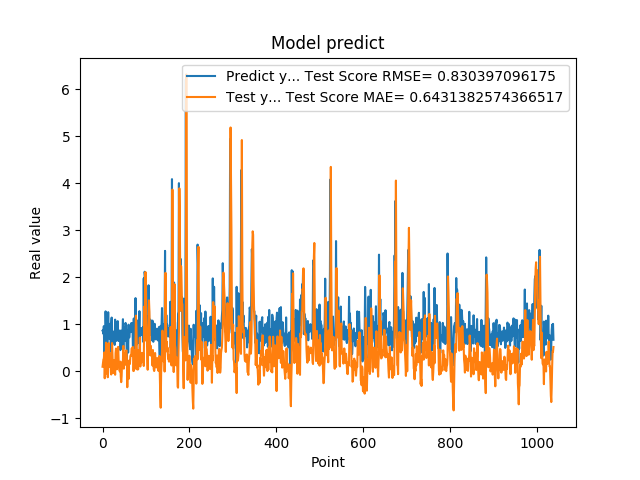

Source data for this figure (header and first rows):
8.640019893646240234e-01, 9.783951593635155375e-02
8.469420075416564941e-01, 1.722496016683922604e-01
7.976629734039306641e-01, 2.530429983838063390e-01
9.608020186424257592e-01, 2.641211843970754924e-01
3.470349907875061035e-01, 4.019896513955891759e-01
9.546210169792177513e-01, -1.469452726607313464e-01
5.251880288124084473e-01, 2.002444400275593672e-01
1.275226235389709695e+00, -5.782034328497565046e-02
8.723750114440917969e-01, 6.105313339594558020e-01
7.321749925613403320e-01, 4.807010371368319324e-01
7.640249729156494141e-01, 2.903808709958660694e-01
4.752210080623626154e-01, 1.764130651960384710e-01
7.414129972457885742e-01, -1.256526034684515569e-01
1.258002042770385520e+00, 8.846453927845391446e-03
7.274609804153442383e-01, 6.035408386222494981e-01
7.892770171165466309e-01, 3.679275816505138130e-01
6.914690136909484863e-01, 2.747543206135836247e-01
7.093830108642578125e-01, 1.027613092110929854e-01
1.014547944068908691e+00, 8.562662803197960970e-02
4.182830154895783026e-01, 3.833746274634516893e-01
1.002280950546264648e+00, -6.669009032787372171e-02
1.143296003341674805e+00, 2.933617628576534742e-01
6.746559739112854004e-01, 6.022773631726648924e-01
6.009536385536193848e-01, 3.099111514709832482e-01
6.538079977035522461e-01, 3.691187141210756917e-02
7.814120054244995117e-01, -3.594810922247945739e-02
8.469259738922119141e-01, 1.035897018879128467e-01
6.482390165328979492e-01, 2.413908197201312666e-01
5.623700022697448730e-01, 9.745453704128087535e-02
1.099647998809814453e+00, -7.184259250890880077e-02
9.541710019111632191e-01, 3.900500411470648743e-01
6.694499850273132324e-01, 4.858033799319155244e-01
6.464660167694091797e-01, 2.322720479029822260e-01
8.223180174827575684e-01, 4.359149470515640695e-02
8.300920128822326660e-01, 1.545136296382703667e-01
1.067314028739929199e+00, 2.427176620972968102e-01
6.827279925346374512e-01, 5.208709704132761242e-01
6.464239954948425293e-01, 2.479048900353126306e-01
6.881093978881835938e-01, 7.185861606636975707e-02
6.500350236892700195e-01, 2.195259527989494239e-02
8.693690299987792969e-01, -3.248654525426441196e-03
4.518609941005706787e-01, 2.073081357287003823e-01
4.952389895915984552e-01, -1.141983045610192177e-01
6.850870251655578613e-01, -2.291732543495592356e-01
8.653740286827087402e-01, -9.820401226073120771e-02
7.400469779968261719e-01, 1.828060165216844057e-01
8.204330205917358398e-01, 1.801682316784355975e-01
1.108605027198791504e+00, 2.357800511743164962e-01
4.751499891281127930e-01, 5.419837935117601813e-01
9.457899928092955433e-01, 5.698022319093495880e-02
7.877500057220458984e-01, 2.820328160258969152e-01
9.367713332176208496e-01, 2.263985842647425750e-01
6.470239758491516113e-01, 3.921749318186505961e-01
1.029777050018310325e+00, 1.407532794205678395e-01
9.328820109367371716e-01, 4.166009962340412875e-01
7.528370022773742676e-01, 4.469539294646123206e-01
2.307340055704117099e-01, 2.926110007798164991e-01
8.772729635238647461e-01, -3.371042568914621174e-01
7.876309752464294434e-01, 2.573858172658336288e-02
3.992269933223724365e-01, 1.460811754836854603e-01
9.923512339591979980e-01, -1.625959788149822782e-01
... 979 more rows
